The GitHub repository muhammadimran-ui/Mango-Dataset contains a labelled image folder "Mango-Dataset" with 4 categories: damage, good mango, over ripe mango, under ripe mango. Examples follow, each with its label.

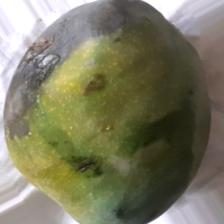
Label: damage

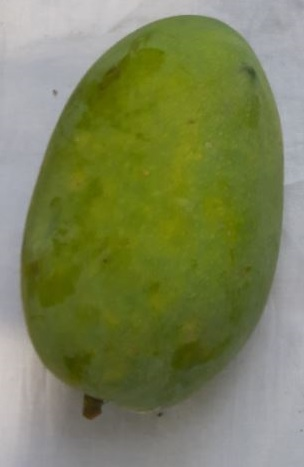
Label: good mango

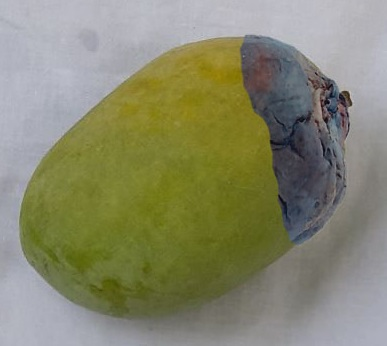
Label: damage

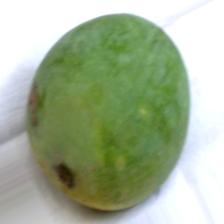
Label: under ripe mango

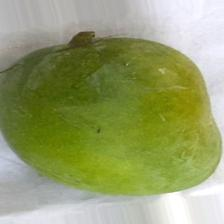
Label: good mango

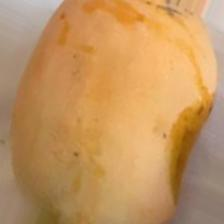
Label: over ripe mango
